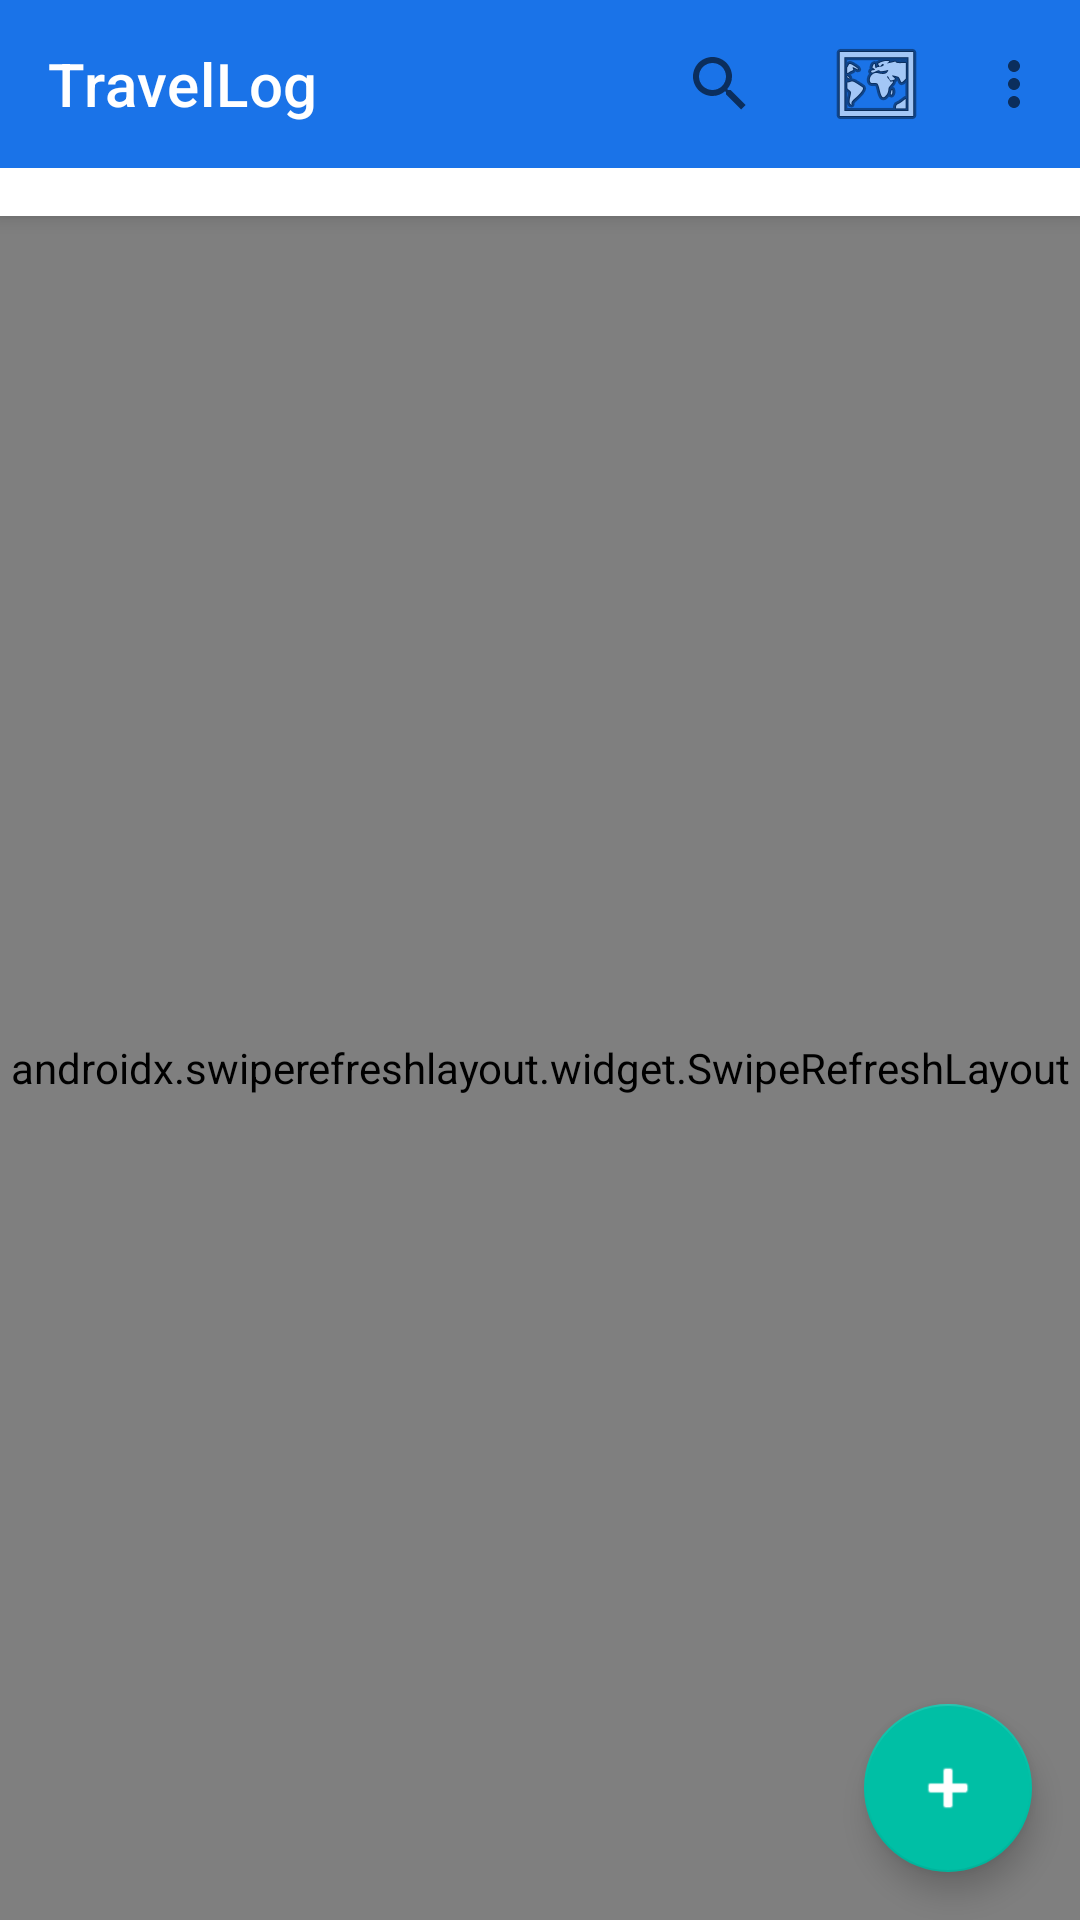

The Android layout XML behind this screen, and the referenced resources:
<!-- AndroidManifest.xml: application theme Theme.TravelLog -->
<!-- res/layout/activity_main.xml -->
<?xml version="1.0" encoding="utf-8"?>
<androidx.coordinatorlayout.widget.CoordinatorLayout
    xmlns:android="http://schemas.android.com/apk/res/android"
    xmlns:app="http://schemas.android.com/apk/res-auto"
    android:layout_width="match_parent"
    android:layout_height="match_parent"
    android:fitsSystemWindows="true">

    <com.google.android.material.appbar.AppBarLayout
        android:id="@+id/appBarLayout"
        android:layout_width="match_parent"
        android:layout_height="wrap_content"
        android:background="@color/surface"
        android:elevation="4dp">

        <com.google.android.material.appbar.MaterialToolbar
            android:id="@+id/toolbar"
            android:layout_width="match_parent"
            android:layout_height="@dimen/toolbar_height"
            android:background="@color/primary"
            app:title="@string/app_name"
            app:titleTextColor="@android:color/white"
            app:menu="@menu/main_menu"
            app:popupTheme="@style/ThemeOverlay.Material3.Light" />

        <HorizontalScrollView
            android:id="@+id/categoryScrollView"
            android:layout_width="match_parent"
            android:layout_height="wrap_content"
            android:scrollbars="none"
            android:paddingStart="@dimen/padding_medium"
            android:paddingEnd="@dimen/padding_medium"
            android:paddingTop="@dimen/padding_small"
            android:paddingBottom="@dimen/padding_small">

            <com.google.android.material.chip.ChipGroup
                android:id="@+id/categoryChipGroup"
                android:layout_width="wrap_content"
                android:layout_height="wrap_content"
                android:orientation="horizontal"
                app:singleSelection="true"
                app:selectionRequired="false"
                app:chipSpacingHorizontal="8dp" />

        </HorizontalScrollView>

    </com.google.android.material.appbar.AppBarLayout>

    <androidx.swiperefreshlayout.widget.SwipeRefreshLayout
        android:id="@+id/swipeRefreshLayout"
        android:layout_width="match_parent"
        android:layout_height="match_parent"
        app:layout_behavior="@string/appbar_scrolling_view_behavior">

        <FrameLayout
            android:layout_width="match_parent"
            android:layout_height="match_parent">

            <androidx.recyclerview.widget.RecyclerView
                android:id="@+id/recyclerView"
                android:layout_width="match_parent"
                android:layout_height="match_parent"
                android:clipToPadding="false"
                android:padding="@dimen/padding_small"
                android:scrollbars="vertical" />

            <LinearLayout
                android:id="@+id/emptyState"
                android:layout_width="match_parent"
                android:layout_height="match_parent"
                android:orientation="vertical"
                android:gravity="center"
                android:padding="@dimen/margin_large"
                android:visibility="gone">

                <ImageView
                    android:layout_width="80dp"
                    android:layout_height="80dp"
                    android:src="@android:drawable/ic_menu_compass"
                    android:contentDescription="@string/app_name"
                    android:alpha="0.3" />

                <TextView
                    android:layout_width="wrap_content"
                    android:layout_height="wrap_content"
                    android:layout_marginTop="@dimen/margin_medium"
                    android:text="@string/empty_no_places"
                    android:textSize="@dimen/text_subtitle"
                    android:textColor="@color/text_secondary" />

                <TextView
                    android:layout_width="wrap_content"
                    android:layout_height="wrap_content"
                    android:layout_marginTop="@dimen/margin_small"
                    android:text="@string/empty_no_places_sub"
                    android:textSize="@dimen/text_body"
                    android:textColor="@color/text_hint" />

            </LinearLayout>

        </FrameLayout>

    </androidx.swiperefreshlayout.widget.SwipeRefreshLayout>

    <com.google.android.material.floatingactionbutton.FloatingActionButton
        android:id="@+id/fabAdd"
        android:layout_width="wrap_content"
        android:layout_height="wrap_content"
        android:layout_gravity="bottom|end"
        android:layout_margin="@dimen/fab_margin"
        android:src="@android:drawable/ic_input_add"
        android:contentDescription="@string/add_place"
        app:backgroundTint="@color/accent"
        app:tint="@android:color/white"
        app:layout_behavior="com.google.android.material.behavior.HideBottomViewOnScrollBehavior" />

</androidx.coordinatorlayout.widget.CoordinatorLayout>
<!-- resources referenced by this layout -->
<resources>
  <color name="accent">#FF00BFA5</color>
  <color name="primary">#FF1A73E8</color>
  <color name="surface">#FFFFFFFF</color>
  <color name="text_hint">#FFBDBDBD</color>
  <color name="text_secondary">#FF757575</color>
  <dimen name="fab_margin">16dp</dimen>
  <dimen name="margin_large">24dp</dimen>
  <dimen name="margin_medium">16dp</dimen>
  <dimen name="margin_small">8dp</dimen>
  <dimen name="padding_medium">12dp</dimen>
  <dimen name="padding_small">8dp</dimen>
  <dimen name="text_body">14sp</dimen>
  <dimen name="text_subtitle">16sp</dimen>
  <dimen name="toolbar_height">56dp</dimen>
  <string name="add_place">Add Place</string>
  <string name="app_name">TravelLog</string>
  <string name="empty_no_places">No places saved yet</string>
  <string name="empty_no_places_sub">Tap + to add your first place!</string>
  <style name="Theme.TravelLog" parent="Theme.MaterialComponents.Light.NoActionBar">
          <item name="colorPrimary">@color/primary</item>
          <item name="colorPrimaryDark">@color/primary_dark</item>
          <item name="colorAccent">@color/accent</item>
          <item name="android:colorBackground">@color/background</item>
          <item name="android:windowBackground">@color/background</item>
          <item name="android:statusBarColor">@color/primary_dark</item>
          <item name="android:navigationBarColor">@android:color/white</item>
      </style>
  <color name="primary_dark">#FF1557B0</color>
  <color name="background">#FFF5F5F5</color>
</resources>
